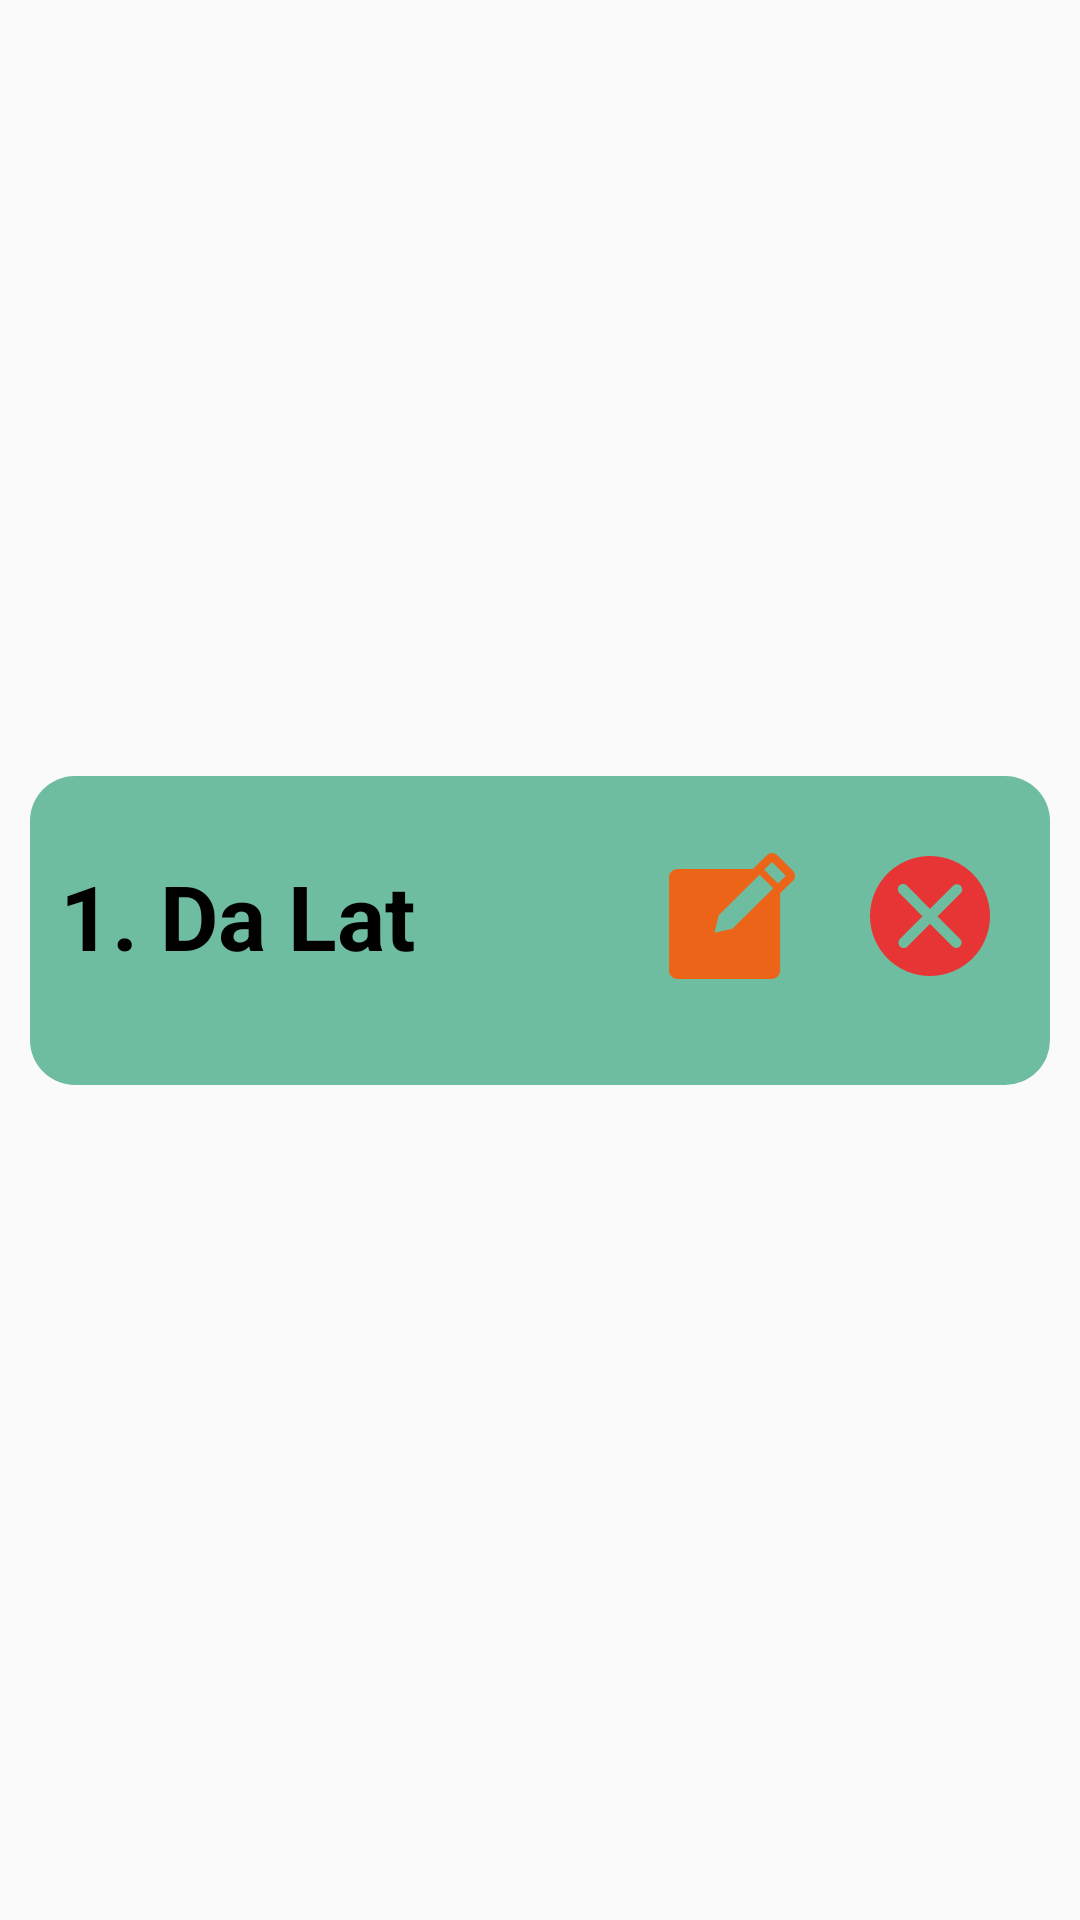

Layout XML and referenced resources for this Android screen:
<!-- AndroidManifest.xml: application theme Theme.ListTravel -->
<!-- res/layout/listview_listtravel.xml -->
<?xml version="1.0" encoding="utf-8"?>
<androidx.constraintlayout.widget.ConstraintLayout xmlns:android="http://schemas.android.com/apk/res/android"
    xmlns:app="http://schemas.android.com/apk/res-auto"
    xmlns:tools="http://schemas.android.com/tools"
    android:layout_width="match_parent"
    android:layout_height="wrap_content">

    <View
        android:id="@+id/view2"
        android:layout_width="0dp"
        android:layout_height="103dp"
        android:layout_marginStart="10dp"
        android:layout_marginEnd="10dp"
        android:layout_marginBottom="20dp"
        android:background="@drawable/view2"
        app:layout_constraintBottom_toBottomOf="parent"
        app:layout_constraintEnd_toEndOf="parent"
        app:layout_constraintHorizontal_bias="0.0"
        app:layout_constraintStart_toStartOf="parent"
        app:layout_constraintTop_toTopOf="parent" />

    <TextView
        android:id="@+id/tvTen"
        android:layout_width="wrap_content"
        android:layout_height="wrap_content"
        android:layout_marginStart="20dp"
        android:layout_marginBottom="10dp"
        android:text="1. Da Lat"
        android:textColor="#000000"
        android:textSize="30sp"
        android:textStyle="bold"
        app:layout_constraintBottom_toBottomOf="@+id/view2"
        app:layout_constraintStart_toStartOf="parent"
        app:layout_constraintTop_toTopOf="@+id/view2" />

    <ImageView
        android:id="@+id/btnEdit"
        android:layout_width="wrap_content"
        android:layout_height="wrap_content"
        android:layout_marginEnd="25dp"
        app:layout_constraintBottom_toBottomOf="@+id/tvTen"
        app:layout_constraintEnd_toStartOf="@+id/btnXoa"
        app:layout_constraintTop_toTopOf="@+id/tvTen"
        android:src="@drawable/ic_edit" />

    <ImageView
        android:id="@+id/btnXoa"
        android:layout_width="wrap_content"
        android:layout_height="wrap_content"
        android:layout_marginEnd="20dp"
        app:layout_constraintBottom_toBottomOf="@+id/btnEdit"
        app:layout_constraintEnd_toEndOf="@+id/view2"
        app:layout_constraintTop_toTopOf="@+id/btnEdit"
        android:src="@drawable/ic_delete" />
</androidx.constraintlayout.widget.ConstraintLayout>
<!-- resources referenced by this layout -->
<resources>
  <!-- drawable ic_delete (drawable) -->
  <vector xmlns:android="http://schemas.android.com/apk/res/android"
      android:width="40dp"
      android:height="40dp"
      android:viewportWidth="40"
      android:viewportHeight="40">
    <path
        android:pathData="M20,0C16.0444,0 12.1776,1.173 8.8886,3.3706C5.5996,5.5682 3.0362,8.6918 1.5224,12.3463C0.0087,16.0009 -0.3874,20.0222 0.3843,23.9018C1.156,27.7814 3.0608,31.3451 5.8579,34.1421C8.6549,36.9392 12.2186,38.844 16.0982,39.6157C19.9778,40.3874 23.9992,39.9913 27.6537,38.4776C31.3082,36.9638 34.4318,34.4004 36.6294,31.1114C38.827,27.8224 40,23.9556 40,20C40,14.6957 37.8929,9.6086 34.1421,5.8579C30.3914,2.1071 25.3043,0 20,0ZM30,27.625C30.3315,27.9565 30.5178,28.4062 30.5178,28.875C30.5178,29.3438 30.3315,29.7935 30,30.125C29.6685,30.4565 29.2189,30.6428 28.75,30.6428C28.2812,30.6428 27.8315,30.4565 27.5,30.125L20,22.625L12.5,30.15C12.3359,30.3142 12.141,30.4444 11.9265,30.5332C11.712,30.622 11.4822,30.6678 11.25,30.6678C11.0179,30.6678 10.788,30.622 10.5735,30.5332C10.359,30.4444 10.1642,30.3142 10,30.15C9.8359,29.9858 9.7056,29.791 9.6168,29.5765C9.528,29.362 9.4822,29.1321 9.4822,28.9C9.4822,28.6679 9.528,28.438 9.6168,28.2235C9.7056,28.009 9.8359,27.8142 10,27.65L17.5,20.1L9.7875,12.325C9.456,11.9935 9.2697,11.5438 9.2697,11.075C9.2697,10.6062 9.456,10.1565 9.7875,9.825C10.119,9.4935 10.5687,9.3072 11.0375,9.3072C11.5064,9.3072 11.956,9.4935 12.2875,9.825L20,17.625L27.7125,9.9125C27.8767,9.7484 28.0715,9.6181 28.286,9.5293C28.5005,9.4405 28.7304,9.3947 28.9625,9.3947C29.1947,9.3947 29.4245,9.4405 29.639,9.5293C29.8535,9.6181 30.0484,9.7484 30.2125,9.9125C30.3767,10.0767 30.5069,10.2715 30.5957,10.486C30.6846,10.7005 30.7303,10.9304 30.7303,11.1625C30.7303,11.3946 30.6846,11.6245 30.5957,11.839C30.5069,12.0535 30.3767,12.2483 30.2125,12.4125L22.5,20.1L30,27.625Z"
        android:fillColor="#E73434"/>
  </vector>
  <!-- drawable ic_edit (drawable) -->
  <vector xmlns:android="http://schemas.android.com/apk/res/android"
      android:width="42dp"
      android:height="42dp"
      android:viewportWidth="42"
      android:viewportHeight="42">
    <path
        android:pathData="M41.3046,5.886L36.0347,0.6664C35.5817,0.2386 34.9799,0 34.354,0C33.7281,0 33.1263,0.2386 32.6733,0.6664L27.9874,5.3217H2.8486C2.0931,5.3217 1.3685,5.619 0.8343,6.1481C0.3001,6.6772 0,7.3948 0,8.1431V39.1786C0,39.9269 0.3001,40.6445 0.8343,41.1736C1.3685,41.7027 2.0931,42 2.8486,42H34.1831C34.9386,42 35.6631,41.7027 36.1973,41.1736C36.7316,40.6445 37.0317,39.9269 37.0317,39.1786V13.4474L41.3046,9.2153C41.7499,8.7735 42,8.1748 42,7.5506C42,6.9264 41.7499,6.3277 41.3046,5.886ZM21.1223,25.2549L15.1545,26.5669L16.5788,20.7125L30.1808,7.212L34.7813,11.7686L21.1223,25.2549ZM36.3195,10.1604L31.7191,5.6038L34.354,2.9941L38.9545,7.5506L36.3195,10.1604Z"
        android:fillColor="#EC6418"/>
  </vector>
  <!-- drawable view2 (drawable) -->
  <?xml version="1.0" encoding="utf-8"?>
  <shape xmlns:android="http://schemas.android.com/apk/res/android">
      <solid android:color="#6FBDA1"/>
      <corners android:radius="15dp"/>
  </shape>
  <style name="Theme.ListTravel" parent="Theme.AppCompat.DayNight.NoActionBar">
          
          <item name="colorPrimary">@color/purple_500</item>
          <item name="colorPrimaryVariant">@color/purple_700</item>
          <item name="colorOnPrimary">@color/white</item>
          
          <item name="colorSecondary">@color/teal_200</item>
          <item name="colorSecondaryVariant">@color/teal_700</item>
          <item name="colorOnSecondary">@color/black</item>
          
          <item name="android:statusBarColor" tools:targetApi="l">?attr/colorPrimaryVariant</item>
          
      </style>
  <!-- not gathered from this repository: default colours our renderer supplied (Android Studio template values) -->
  <color name="purple_500">#FF6200EE</color>
  <color name="purple_700">#FF3700B3</color>
  <color name="teal_200">#FF03DAC5</color>
  <color name="teal_700">#FF018786</color>
  <color name="black">#FF000000</color>
  <color name="white">#FFFFFFFF</color>
</resources>
